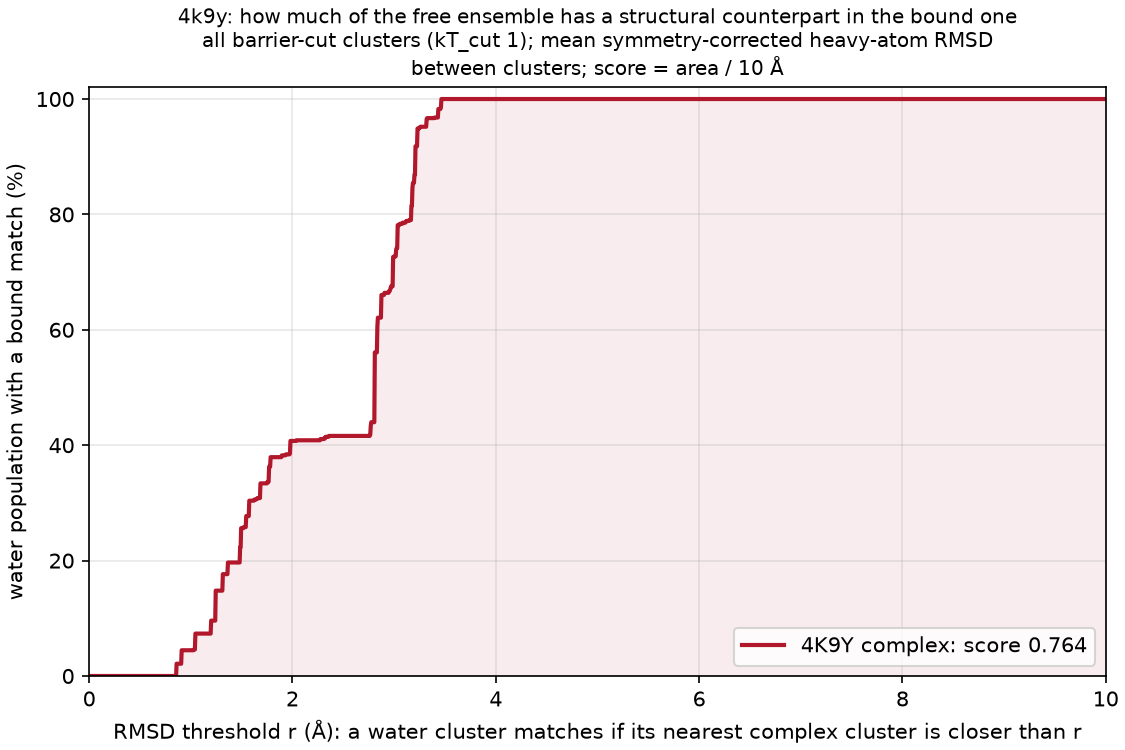

Source data for this figure (header and first rows):
complex, water_cluster, water_mass, dmin_rmsd, best_complex_cluster, best_complex_mass
4K9Y, A, 0.1209, 2.806, A, 0.9965
4K9Y, AA, 0.01527, 3.178, A, 0.9965
4K9Y, AB, 0.01497, 3.461, A, 0.9965
4K9Y, AC, 0.0148, 3.43, A, 0.9965
4K9Y, AD, 0.01437, 3.199, A, 0.9965
4K9Y, AE, 0.01427, 3.175, A, 0.9965
4K9Y, AF, 0.01387, 3.319, A, 0.9965
4K9Y, AG, 0.009633, 3.02, A, 0.9965
4K9Y, AH, 0.008833, 3.184, A, 0.9965
4K9Y, AI, 0.008433, 3.165, A, 0.9965
4K9Y, AJ, 0.007467, 3.209, A, 0.9965
4K9Y, AK, 0.006167, 2.775, A, 0.9965
4K9Y, AL, 0.003733, 2.903, A, 0.9965
4K9Y, AM, 0.003633, 2.961, A, 0.9965
4K9Y, AN, 0.002833, 2.947, B, 0.0035
4K9Y, AO, 0.002833, 2.965, B, 0.0035
4K9Y, AP, 0.002733, 1.755, B, 0.0035
4K9Y, AQ, 0.0026, 3.02, A, 0.9965
4K9Y, AR, 0.0023, 3.457, A, 0.9965
4K9Y, AS, 0.002233, 2.762, A, 0.9965
4K9Y, AT, 0.002133, 2.274, A, 0.9965
4K9Y, AU, 0.0021, 3.024, B, 0.0035
4K9Y, AV, 0.0021, 3.111, B, 0.0035
4K9Y, AW, 0.002067, 1.895, B, 0.0035
4K9Y, AX, 0.002033, 2.955, B, 0.0035
4K9Y, AY, 0.001933, 3.08, B, 0.0035
4K9Y, AZ, 0.0019, 1.625, B, 0.0035
4K9Y, B, 0.05093, 2.987, A, 0.9965
4K9Y, BA, 0.0018, 3.246, B, 0.0035
4K9Y, BB, 0.001733, 2.322, A, 0.9965
4K9Y, BC, 0.0017, 1.934, B, 0.0035
4K9Y, BD, 0.0017, 1.519, B, 0.0035
4K9Y, BE, 0.001533, 1.653, B, 0.0035
4K9Y, BF, 0.001533, 2.357, A, 0.9965
4K9Y, BG, 0.001367, 1.027, A, 0.9965
4K9Y, BH, 0.001333, 3.256, B, 0.0035
4K9Y, BI, 0.001267, 3.148, A, 0.9965
4K9Y, BJ, 0.001267, 3.053, A, 0.9965
4K9Y, BK, 0.0012, 1.972, B, 0.0035
4K9Y, BL, 0.001167, 2.324, B, 0.0035
4K9Y, BM, 0.001167, 3.179, A, 0.9965
4K9Y, BN, 0.001133, 2.038, B, 0.0035
4K9Y, BO, 0.0011, 1.891, B, 0.0035
4K9Y, BP, 0.0011, 3.055, A, 0.9965
4K9Y, BQ, 0.001067, 1.644, B, 0.0035
4K9Y, BR, 0.001067, 3.321, B, 0.0035
4K9Y, BS, 0.001067, 3.125, B, 0.0035
4K9Y, BT, 0.001033, 3.396, B, 0.0035
4K9Y, BU, 0.001, 2.308, B, 0.0035
4K9Y, BV, 0.001, 3.002, B, 0.0035
4K9Y, C, 0.04483, 2.832, B, 0.0035
4K9Y, D, 0.04173, 3.207, A, 0.9965
4K9Y, E, 0.03967, 3.035, A, 0.9965
4K9Y, F, 0.03933, 2.87, A, 0.9965
4K9Y, G, 0.03307, 1.494, B, 0.0035
4K9Y, H, 0.0307, 3.228, A, 0.9965
4K9Y, I, 0.02857, 1.314, B, 0.0035
4K9Y, J, 0.02753, 1.041, B, 0.0035
4K9Y, K, 0.02683, 1.245, B, 0.0035
4K9Y, L, 0.02663, 1.572, B, 0.0035
... 14 more rows
